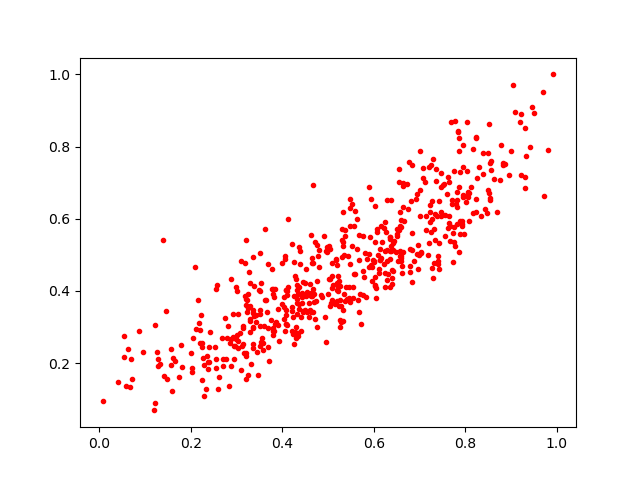

Values plotted in this chart, from the file beside it:
0.46300367, 0.34086147
0.6653, 0.5939
0.7634, 0.5893
0.4978, 0.5227
0.277, 0.2107
0.2023, 0.1861
0.6601, 0.5776
0.6156, 0.4915
0.4087, 0.402
0.4523, 0.4618
0.5828, 0.3822
0.5088, 0.3749
0.3264, 0.4536
0.4249, 0.4798
0.3503, 0.399
0.5326, 0.3469
0.6227, 0.5751
0.9035, 0.9703
0.5689, 0.3907
0.4915, 0.5513
0.534, 0.4991
0.7617, 0.5736
0.258, 0.4162
0.854, 0.755
0.6182, 0.5345
0.4951, 0.5104
0.04199, 0.1467
0.6815, 0.6503
0.9183, 0.8686
0.5489, 0.6535
0.7648, 0.6067
0.7274, 0.5999
0.4055, 0.2903
0.3518, 0.3038
0.7308, 0.4761
0.5206, 0.3987
0.6785, 0.516
0.6124, 0.4863
0.9728, 0.6637
0.5208, 0.4113
0.6589, 0.4919
0.4237, 0.3288
0.6777, 0.7563
0.2241, 0.2453
0.6086, 0.4995
0.8952, 0.7201
0.7522, 0.6928
0.7808, 0.6748
0.5026, 0.5246
0.07164, 0.1559
0.399, 0.4764
0.3519, 0.5044
0.476, 0.2995
0.7395, 0.4756
0.007173, 0.09542
0.4599, 0.3464
0.5903, 0.5014
0.7142, 0.6083
0.2284, 0.194
0.05911, 0.1353
0.6534, 0.4843
... 515 more rows
